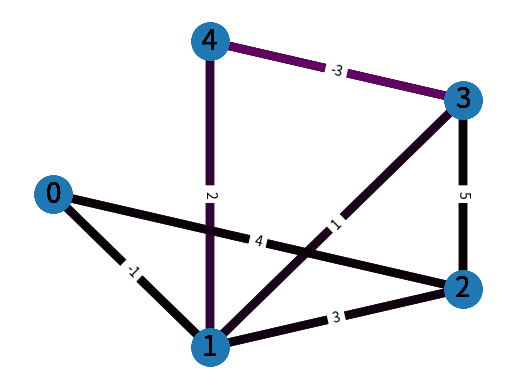

This chart was generated by the following Python code:
import matplotlib.pyplot as plt
import networkx as nx

class Graf:

    def __init__(self, cvorovi):
        self._V = cvorovi
        self._graf = []
        self.G = nx.Graph()
        self.valjda_valja = dict()

    def dodajGranu(self, u, v, w):
        self._graf.append((u, v, w))
        self.G.add_edge(u, v, weight=w)
        self.valjda_valja[(u, v)] = w

    def ispisiMinimalneUdaljenosti(self, udaljenosti):
        print("Cvor        Udaljenost od izvora")
        for i in range(self._V):
            print("%d\t\t\t%d" % (i, udaljenosti[i]))
        return

    def Bellman_Ford(self, izvor):

        udaljenosti = []
        for i in range(self._V):
            udaljenosti.append(float("Inf"))
        udaljenosti[izvor] = 0

        korigiraneUdaljenosti = self._graf
        #print(korigiraneUdaljenosti)

        for i in range(self._V - 1):

            dosloDoKorekcije = False
            for u, v, w in korigiraneUdaljenosti:
                if udaljenosti[u] != float("Inf") and udaljenosti[u] + w < udaljenosti[v]:
                    udaljenosti[v] = udaljenosti[u] + w
                    dosloDoKorekcije = True
                    korigiraneUdaljenosti = []
                    korigiraneUdaljenosti.append((u, v, w))
                    print(udaljenosti)
                    #print(korigiraneUdaljenosti)
                    self.Crtaj(udaljenosti, (u, v))
            if dosloDoKorekcije == False:
                break

        for u, v, w in self._graf:
            if udaljenosti[u] != float("Inf") and udaljenosti[u] + w < udaljenosti[v]:
                raise TypeError("Graf sadrzi ciklus negativne tezine!")
                return

        self.ispisiMinimalneUdaljenosti(udaljenosti)
        #self.Crtaj(udaljenosti)


    def Crtaj(self, udaljenosti, par):
        elarge = [(u, v) for (u, v, d) in self.G.edges(data=True) if d['weight'] > 0 and (u,v) != par]
        esmall = [(u, v) for (u, v, d) in self.G.edges(data=True) if d['weight'] <= 0 and (u,v) != par]

        pos = nx.shell_layout(self.G)  # positions for all nodes

        # nodes
        nx.draw_networkx_nodes(self.G, pos, node_size=700)

        # edges
        #od_izvora = dict(zip([(0, v) for v in range(self._V)], udaljenosti)) #dictionary koji povezuje udaljenosti od izvora do svakog vrha, moze se iskoristiti za tabelu
        nx.draw_networkx_edges(self.G, pos, edgelist=elarge, width=6, alpha=0.5)
        nx.draw_networkx_edges(self.G, pos, edgelist=esmall, width=6, alpha=0.5)
        nx.draw_networkx_edges(self.G, pos, edgelist=[par], width=6, alpha=0.5, edge_color='m')
        nx.draw_networkx_edge_labels(self.G, pos, edge_labels=self.valjda_valja)

        # labels
        nx.draw_networkx_labels(self.G, pos, font_size=20, font_family='sans-serif')

        plt.axis('off')
        plt.show(block = False)
        #plt.draw() # draw the plot
        plt.pause(2)  # show it for

        return


g = Graf(5)
g.dodajGranu(0, 1, -1)
g.dodajGranu(0, 2, 4)
g.dodajGranu(1, 2, 3)
g.dodajGranu(1, 3, 2)
g.dodajGranu(1, 4, 2)
g.dodajGranu(3, 2, 5)
g.dodajGranu(3, 1, 1)
g.dodajGranu(4, 3, -3)

g.Bellman_Ford(0)
